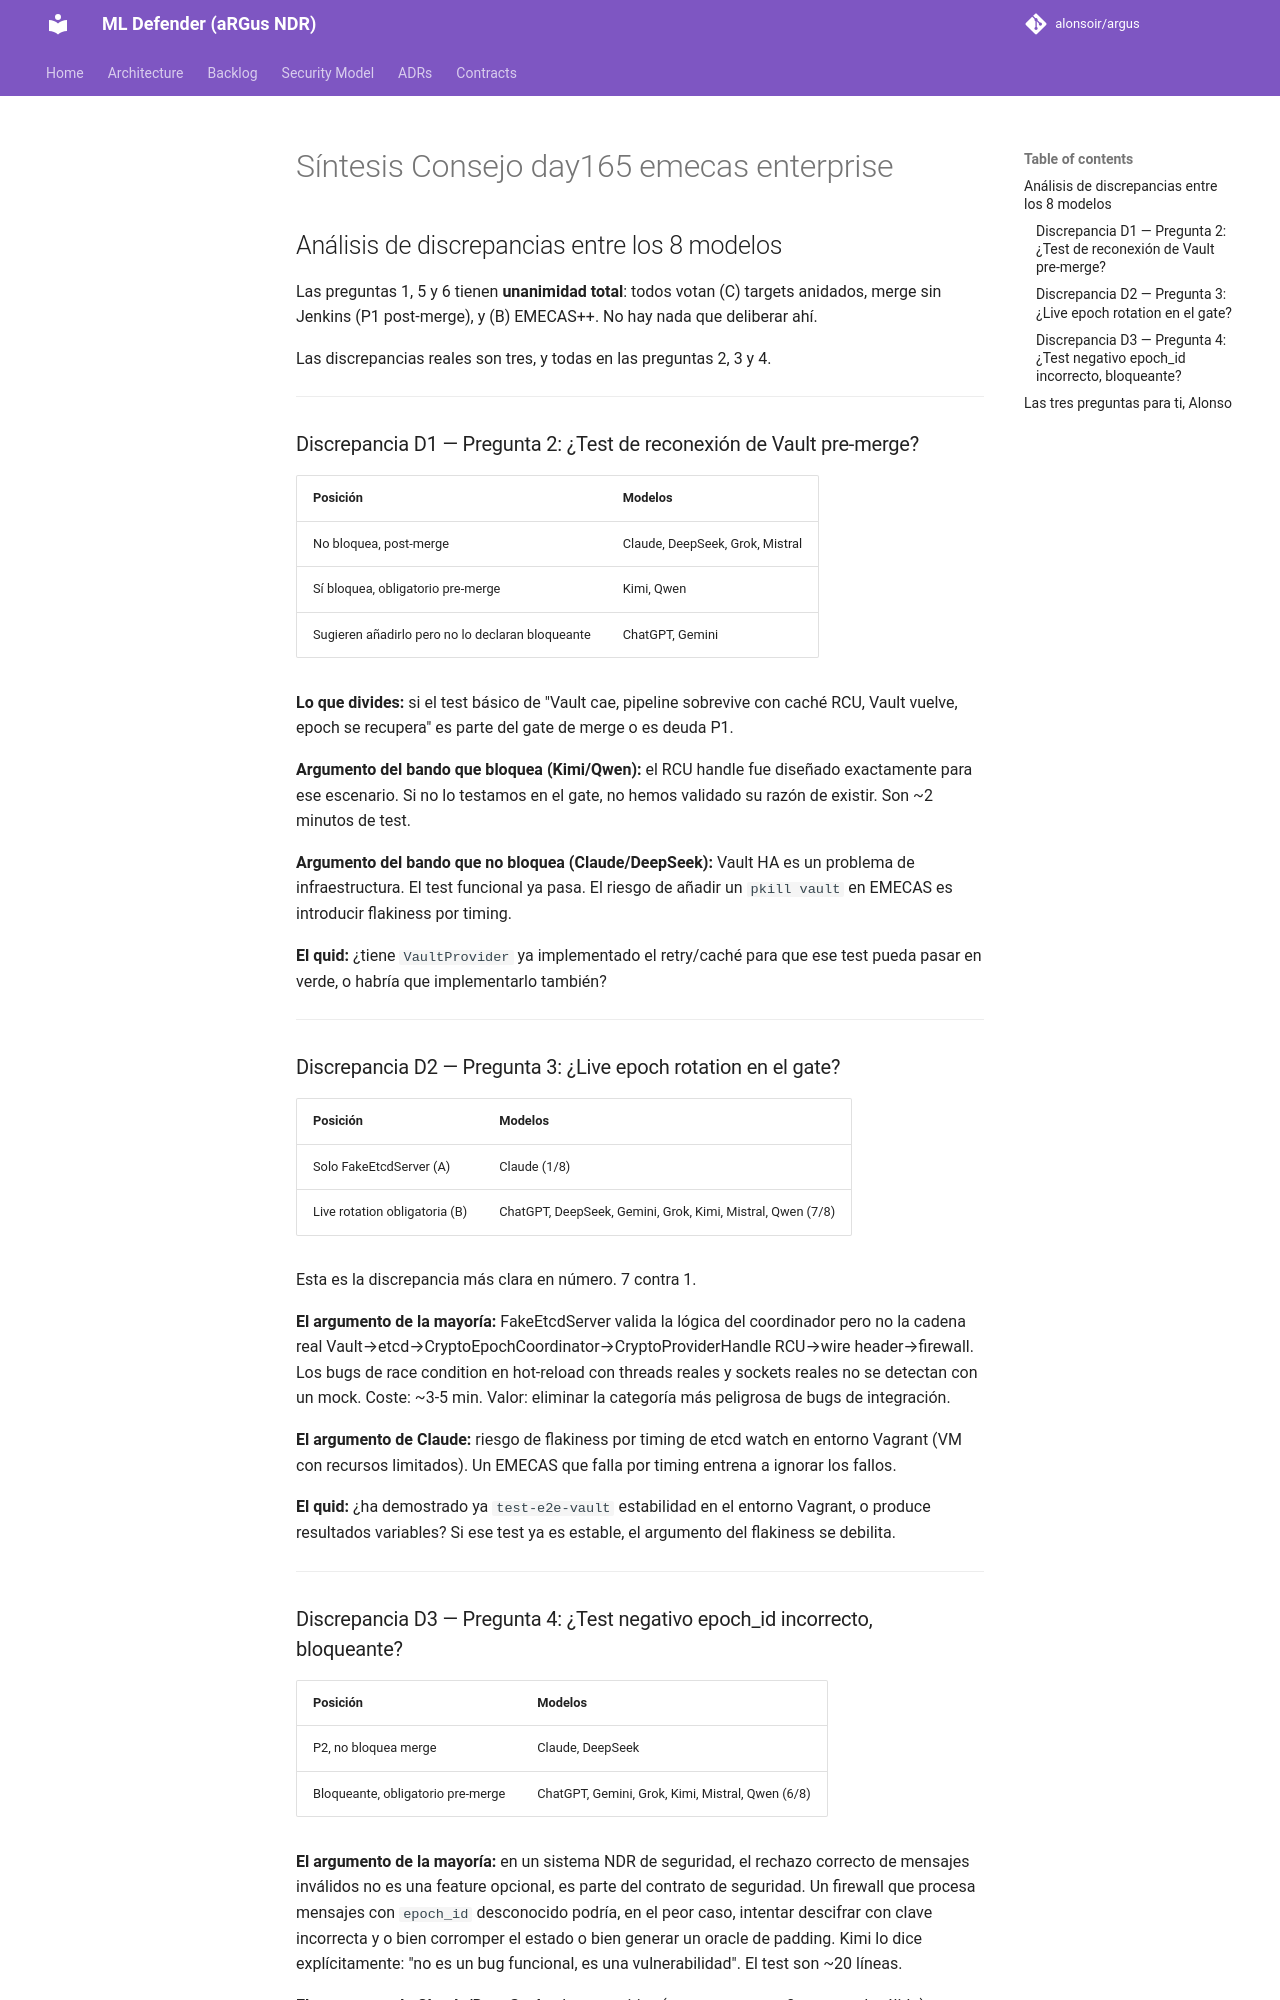

repository: alonsoir/argus · page: council/Síntesis - Consejo day165 emecas enterprise/index.html · generator: mkdocs

## Análisis de discrepancias entre los 8 modelos

Las preguntas 1, 5 y 6 tienen **unanimidad total**: todos votan (C) targets anidados, merge sin Jenkins (P1 post-merge), y (B) EMECAS++. No hay nada que deliberar ahí.

Las discrepancias reales son tres, y todas en las preguntas 2, 3 y 4.

---

### Discrepancia D1 — Pregunta 2: ¿Test de reconexión de Vault pre-merge?

| Posición | Modelos |
|----------|---------|
| No bloquea, post-merge | Claude, DeepSeek, Grok, Mistral |
| Sí bloquea, obligatorio pre-merge | Kimi, Qwen |
| Sugieren añadirlo pero no lo declaran bloqueante | ChatGPT, Gemini |

**Lo que divides:** si el test básico de "Vault cae, pipeline sobrevive con caché RCU, Vault vuelve, epoch se recupera" es parte del gate de merge o es deuda P1.

**Argumento del bando que bloquea (Kimi/Qwen):** el RCU handle fue diseñado exactamente para ese escenario. Si no lo testamos en el gate, no hemos validado su razón de existir. Son ~2 minutos de test.

**Argumento del bando que no bloquea (Claude/DeepSeek):** Vault HA es un problema de infraestructura. El test funcional ya pasa. El riesgo de añadir un `pkill vault` en EMECAS es introducir flakiness por timing.

**El quid:** ¿tiene `VaultProvider` ya implementado el retry/caché para que ese test pueda pasar en verde, o habría que implementarlo también?

---

### Discrepancia D2 — Pregunta 3: ¿Live epoch rotation en el gate?

| Posición | Modelos |
|----------|---------|
| Solo FakeEtcdServer (A) | Claude (1/8) |
| Live rotation obligatoria (B) | ChatGPT, DeepSeek, Gemini, Grok, Kimi, Mistral, Qwen (7/8) |

Esta es la discrepancia más clara en número. 7 contra 1.

**El argumento de la mayoría:** FakeEtcdServer valida la lógica del coordinador pero no la cadena real Vault→etcd→CryptoEpochCoordinator→CryptoProviderHandle RCU→wire header→firewall. Los bugs de race condition en hot-reload con threads reales y sockets reales no se detectan con un mock. Coste: ~3-5 min. Valor: eliminar la categoría más peligrosa de bugs de integración.

**El argumento de Claude:** riesgo de flakiness por timing de etcd watch en entorno Vagrant (VM con recursos limitados). Un EMECAS que falla por timing entrena a ignorar los fallos.

**El quid:** ¿ha demostrado ya `test-e2e-vault` estabilidad en el entorno Vagrant, o produce resultados variables? Si ese test ya es estable, el argumento del flakiness se debilita.

---
